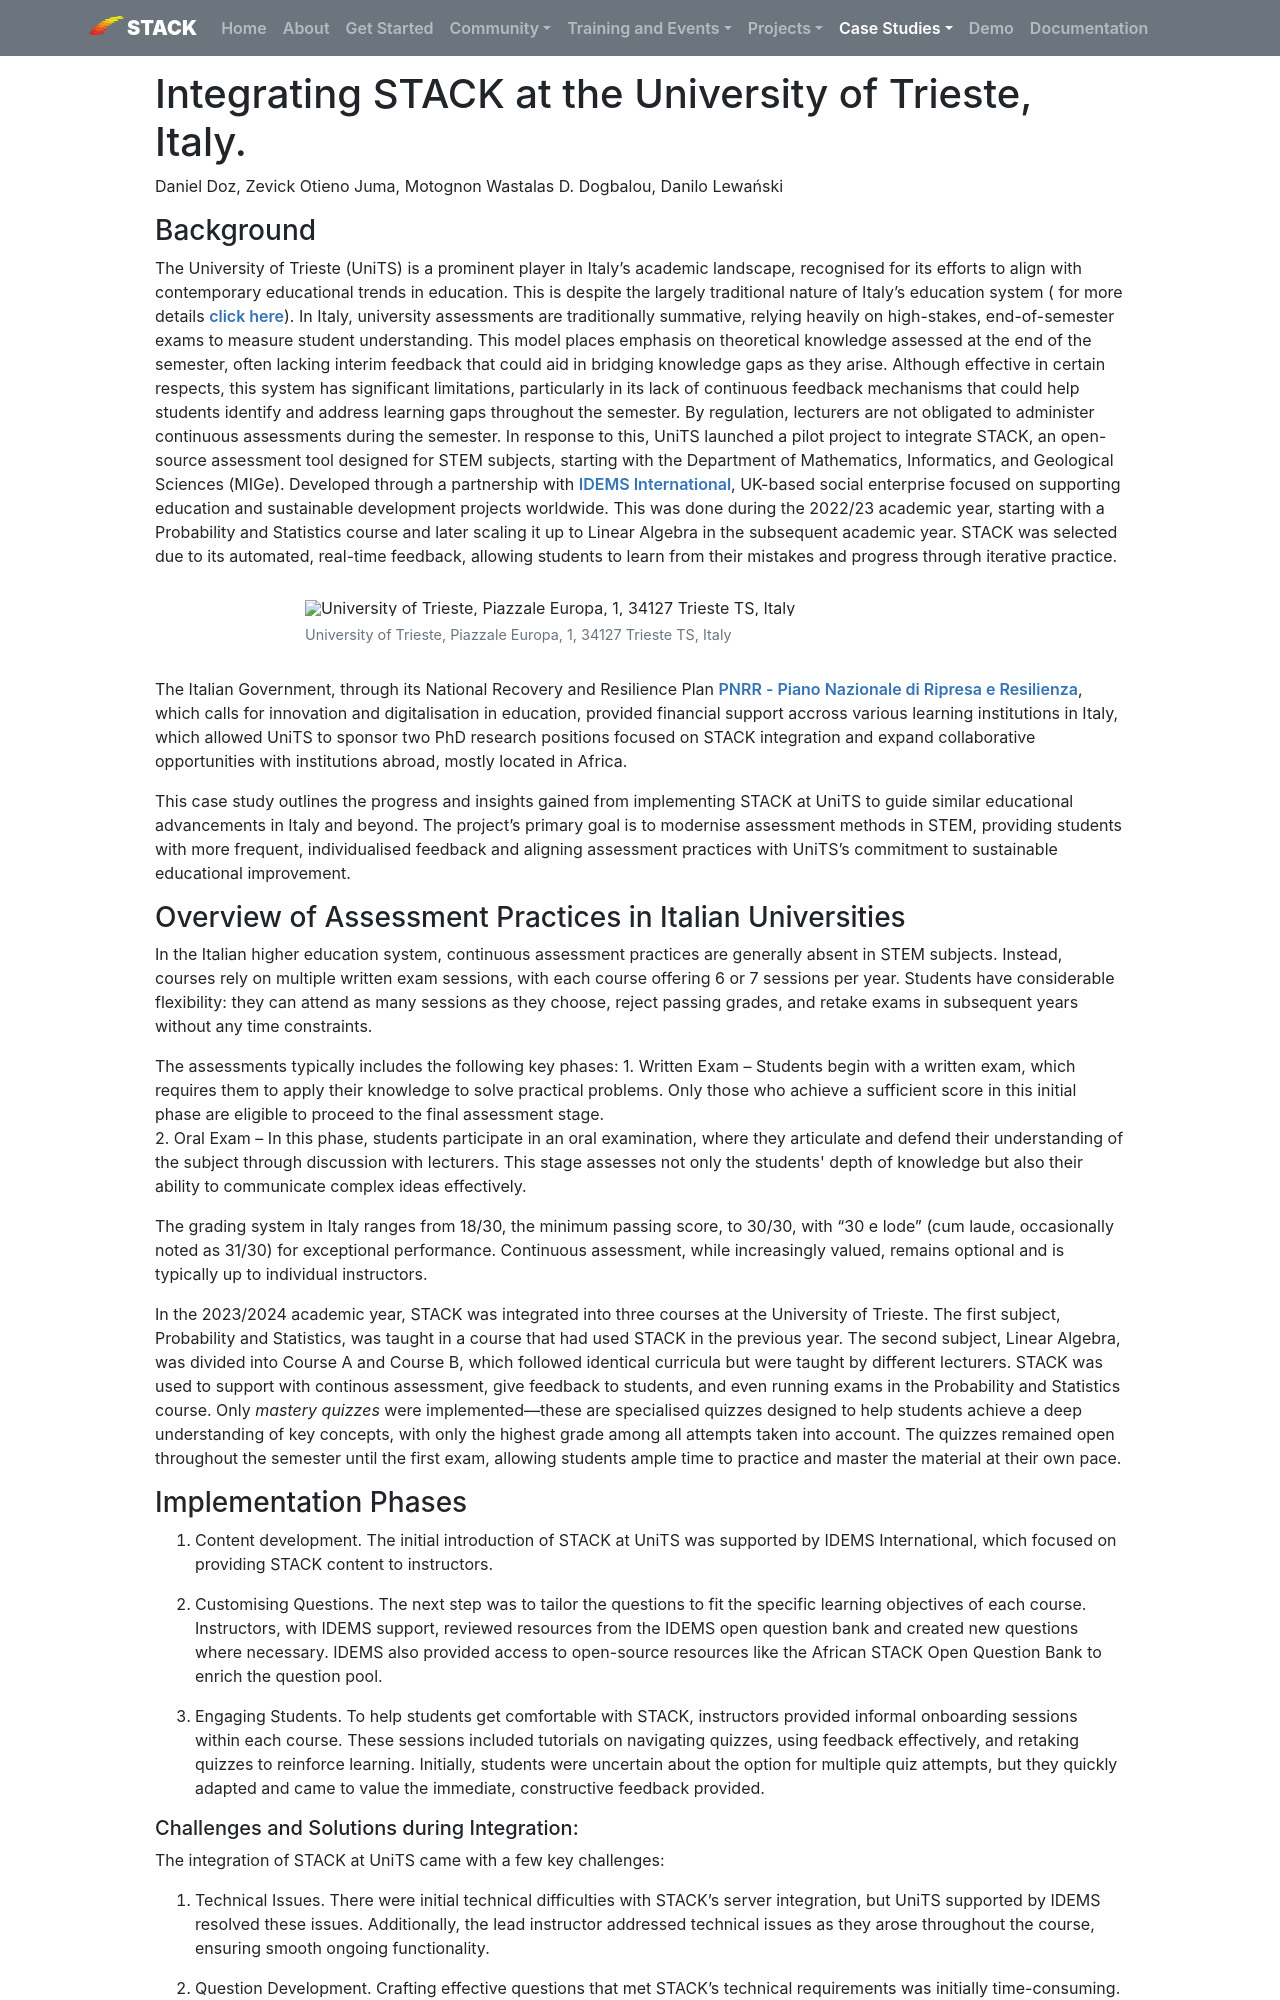

repository: maths/stack-web · page: CaseStudies/2024/Integrating_STACK_at_the_University_of_Trieste_Italy/index.html · generator: mkdocs

---
template: casestudy.html
title: Integrating STACK at the University of Trieste, Italy.
authors: Daniel Doz, Zevick Otieno Juma, Motognon Wastalas D. Dogbalou, Danilo Lewański.
shortdescription: A reflection on the analysis of STACK usage in continous assessment, exam results and student attitudes on the first STACK Implementation in the Italian Higher Education.
cardimage: UniTS-cover-page.jpg
cardimagealt: 
---

# Integrating STACK at the University of Trieste, Italy.
Daniel Doz, Zevick Otieno Juma, Motognon Wastalas D. Dogbalou, Danilo Lewański

### Background
The University of Trieste (UniTS) is a prominent player in Italy’s academic landscape, recognised for its efforts to align with contemporary educational trends in education. This is despite the largely traditional nature of Italy’s education system ( for more details [click here](https://www.research.unipd.it/handle/11577/3508021)).
In Italy, university assessments are traditionally summative, relying heavily on high-stakes, end-of-semester exams to measure student understanding. This model places emphasis on theoretical knowledge assessed at the end of the semester, often lacking interim feedback that could aid in bridging knowledge gaps as they arise. Although effective in certain respects, this system has significant limitations, particularly in its lack of continuous feedback mechanisms that could help students identify and address learning gaps throughout the semester. By regulation, lecturers are not obligated to administer continuous assessments during the semester. 
In response to this, UniTS launched a pilot project to integrate STACK, an open-source assessment tool designed for STEM subjects, starting with the Department of Mathematics, Informatics, and Geological Sciences (MIGe). Developed through a partnership with [IDEMS International](https://www.idems.international/), UK-based social enterprise focused on supporting education and sustainable development projects worldwide. 
This was done during the 2022/23 academic year, starting with a Probability and Statistics course and later scaling it up to Linear Algebra in the subsequent academic year. STACK was selected due to its automated, real-time feedback, allowing students to learn from their mistakes and progress through iterative practice. 

<div class="float-none img-middle">
    <figure class="figure">
        <img class="figure-img img-fluid" src="../Images/UniTS-cover-page.jpg" alt="University of Trieste, Piazzale Europa, 1, 34127 Trieste TS, Italy ">
        <figcaption class="figure-caption">University of Trieste, Piazzale Europa, 1, 34127 Trieste TS, Italy</figcaption>
    </figure>
</div>

The Italian Government, through its National Recovery and Resilience Plan [PNRR - Piano Nazionale di Ripresa e Resilienza](https://www.italiadomani.gov.it/content/sogei-ng/it/it/home.html), which calls for innovation and digitalisation in education, provided financial support accross various learning institutions in Italy, which allowed UniTS to sponsor two PhD research positions focused on STACK integration and expand collaborative opportunities with institutions abroad, mostly located in Africa.

This case study outlines the progress and insights gained from implementing STACK at UniTS to guide similar educational advancements in Italy and beyond. The project’s primary goal is to modernise assessment methods in STEM, providing students with more frequent, individualised feedback and aligning assessment practices with UniTS’s commitment to sustainable educational improvement.


### Overview of Assessment Practices in Italian Universities
In the Italian higher education system, continuous assessment practices are generally absent in STEM subjects. Instead, courses rely on multiple written exam sessions, with each course offering 6 or 7 sessions per year. Students have considerable flexibility: they can attend as many sessions as they choose, reject passing grades, and retake exams in subsequent years without any time constraints.

The  assessments typically includes the following key phases:
1. Written Exam – Students begin with a written exam, which requires them to apply their knowledge to solve practical problems. Only those who achieve a sufficient score in this initial phase are eligible to proceed to the final assessment stage.  
2. Oral Exam – In this phase, students participate in an oral examination, where they articulate and defend their understanding of the subject through discussion with lecturers. This stage assesses not only the students' depth of knowledge but also their ability to communicate complex ideas effectively.

The grading system in Italy ranges from 18/30, the minimum passing score, to 30/30, with “30 e lode” (cum laude, occasionally noted as 31/30) for exceptional performance. Continuous assessment, while increasingly valued, remains optional and is typically up to individual instructors.

In the 2023/2024 academic year, STACK was integrated into three courses at the University of Trieste. The first subject, Probability and Statistics, was taught in a course that had used STACK in the previous year. The second subject, Linear Algebra, was divided into Course A and Course B, which followed identical curricula but were taught by different lecturers. STACK was used to support with continous assessment, give feedback to students, and even running exams in the Probability and Statistics course.
Only *mastery quizzes* were implemented—these are specialised quizzes designed to help students achieve a deep understanding of key concepts, with only the highest grade among all attempts taken into account. The quizzes remained open throughout the semester until the first exam, allowing students ample time to practice and master the material at their own pace.
